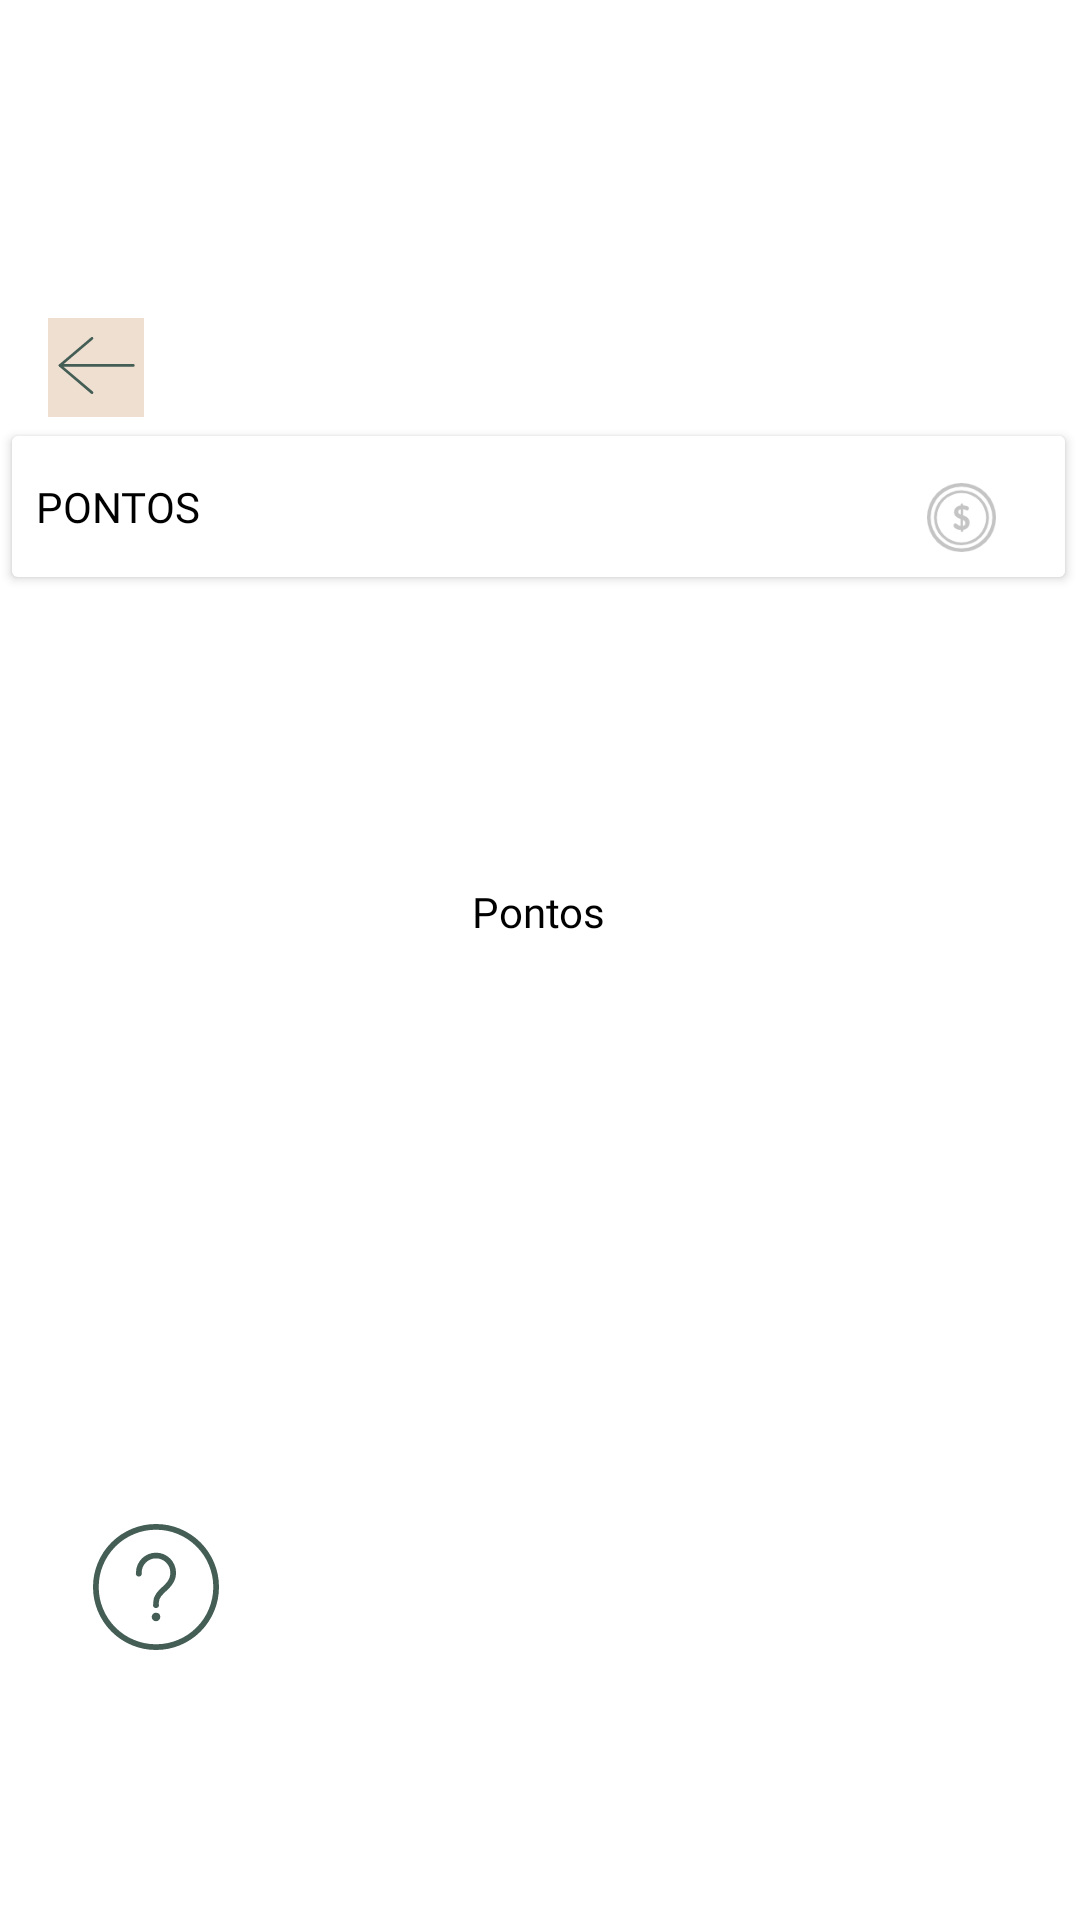

Produce the Android XML layout that renders to this screen, including the resource entries it uses.
<!-- AndroidManifest.xml: application theme Theme.BioBazaar -->
<!-- res/layout/fragment_points.xml -->
<?xml version="1.0" encoding="utf-8"?>
<RelativeLayout xmlns:android="http://schemas.android.com/apk/res/android"
    xmlns:app="http://schemas.android.com/apk/res-auto"
    android:layout_width="match_parent"
    android:layout_height="match_parent">

    //Tab

    <TextView
        android:id="@+id/bar"
        android:layout_width="412dp"
        android:layout_height="43dp"
        android:layout_alignParentStart="true"
        android:layout_alignParentTop="true"
        android:layout_alignParentEnd="true"
        android:layout_marginStart="0dp"
        android:layout_marginTop="100dp"
        android:layout_marginEnd="0dp"
        android:foreground="@color/light" />

    <TextView
        android:id="@+id/username"
        android:layout_width="109dp"
        android:layout_height="wrap_content"
        android:layout_alignTop="@+id/bar"
        android:layout_alignParentStart="true"
        android:layout_alignParentEnd="true"
        android:layout_alignParentBottom="true"
        android:layout_marginStart="160dp"
        android:layout_marginTop="9dp"
        android:layout_marginEnd="142dp"
        android:layout_marginBottom="598dp"
        android:fontFamily="@font/rubik_medium"
        android:text="USERNAME"
        android:textColor="@color/green"
        android:textSize="18sp"
        android:textStyle="bold" />

    //Voltar para trás

    <ImageButton
        android:id="@+id/btnBack"
        android:layout_width="wrap_content"
        android:layout_height="wrap_content"
        android:layout_alignTop="@+id/bar"
        android:layout_alignParentStart="true"
        android:layout_marginStart="16dp"
        android:layout_marginTop="6dp"
        android:background="@color/light"
        app:srcCompat="@drawable/ic_seta" />

    <Button
        android:id="@+id/bntOrders"
        android:layout_width="match_parent"
        android:layout_height="59dp"
        android:layout_below="@+id/bar"
        android:layout_alignParentEnd="true"
        android:layout_marginTop="-4dp"
        android:layout_marginEnd="1dp"
        android:backgroundTint="@color/white"
        android:fontFamily="@font/rubik_light"
        android:text="@string/points"
        android:textAlignment="textStart"
        android:clickable="false"
        android:textColor="@color/black" />

    <ImageView
        android:id="@+id/imageView"
        android:layout_width="23dp"
        android:layout_height="29dp"
        android:layout_below="@+id/bar"
        android:layout_alignParentEnd="true"
        android:layout_marginTop="15dp"
        android:layout_marginEnd="28dp"
        android:elevation="@dimen/cardview_default_elevation"
        app:srcCompat="@drawable/ic_coins" />

    <TextView
        android:id="@+id/txtCoins"
        android:layout_width="198dp"
        android:layout_height="41dp"
        android:layout_below="@+id/bntOrders"
        android:layout_alignParentStart="true"
        android:layout_alignParentEnd="true"
        android:layout_marginStart="106dp"
        android:layout_marginTop="85dp"
        android:layout_marginEnd="107dp"
        android:fontFamily="@font/rubik_light"
        android:gravity="center"
        android:text="@string/points"
        android:textColor="@color/black" />

    <ImageButton
        android:id="@+id/infoBtn"
        android:layout_width="wrap_content"
        android:layout_height="wrap_content"
        android:layout_alignParentStart="true"
        android:layout_alignParentBottom="true"
        android:layout_marginStart="31dp"
        android:layout_marginBottom="90dp"
        android:background="@color/white"
        app:srcCompat="@drawable/ic_info" />


</RelativeLayout>
<!-- resources referenced by this layout -->
<resources>
  <color name="black">#FF000000</color>
  <color name="green">#445E56</color>
  <color name="light">#EEDFD1</color>
  <color name="white">#FFFFFFFF</color>
  <!-- drawable ic_coins (drawable) -->
  <vector xmlns:android="http://schemas.android.com/apk/res/android"
      android:width="43.3dp"
      android:height="43.3dp"
      android:viewportWidth="43.3"
      android:viewportHeight="43.3">
    <path
        android:fillColor="@color/grey"
        android:pathData="M21.63,4.51A17.28,17.28 0,1 0,38.9 21.78,17.3 17.3,0 0,0 21.63,4.51ZM21.63,37.25A15.46,15.46 0,1 1,37.08 21.8,15.47 15.47,0 0,1 21.63,37.25Z"/>
    <path
        android:fillColor="@color/grey"
        android:pathData="M22.61,20.24L22.61,16.45c1.44,0.11 1.93,0.79 2.54,0.79 0.8,0 1.14,-1 1.14,-1.48 0,-1.25 -2.28,-1.65 -3.68,-1.7v-0.57c0,-0.28 -0.37,-0.53 -0.74,-0.53s-0.73,0.25 -0.73,0.53v0.6C19,14.38 17,15.56 17,18.29s2.22,3.6 4.18,4.34v4.29c-1.9,-0.22 -2.55,-1.62 -3.36,-1.62s-1.2,0.91 -1.2,1.51c0,1.2 2,2.6 4.57,2.66v0.6c0,0.29 0.32,0.54 0.73,0.54s0.74,-0.25 0.74,-0.54L22.66,29.4a4.39,4.39 0,0 0,4.06 -4.57C26.67,21.92 24.52,21 22.61,20.24ZM21.31,19.76c-1,-0.39 -1.73,-0.79 -1.73,-1.73s0.65,-1.34 1.73,-1.51ZM22.43,26.9L22.43,23.16c0.93,0.4 1.62,0.93 1.62,2A1.76,1.76 0,0 1,22.43 26.9Z"/>
    <path
        android:fillColor="@color/grey"
        android:pathData="M21.65,0A21.65,21.65 0,1 0,43.3 21.65,21.67 21.67,0 0,0 21.65,0ZM21.65,41A19.36,19.36 0,1 1,41 21.65,19.38 19.38,0 0,1 21.65,41Z"/>
  </vector>
  <!-- drawable ic_info (drawable) -->
  <vector xmlns:android="http://schemas.android.com/apk/res/android"
      android:width="42dp"
      android:height="42dp"
      android:viewportWidth="42"
      android:viewportHeight="42">
    <path
        android:fillColor="@color/green"
        android:pathData="M21,0A21,21 0,1 0,42 21,21 21,0 0,0 21,0ZM21,1.91A19.09,19.09 0,1 1,1.91 21,19.08 19.08,0 0,1 21,1.91ZM21,9.55a6.69,6.69 0,0 0,-6.68 6.68,1 1,0 1,0 1.91,0v0a4.77,4.77 0,1 1,9.54 0c0,2.14 -1.13,3.3 -2.55,4.64a16.9,16.9 0,0 0,-2.09 2.2,5.38 5.38,0 0,0 -1.08,3.18v0.48a1,1 0,1 0,1.9 0v-0.5a3.29,3.29 0,0 1,0.72 -2.06,16.44 16.44,0 0,1 1.86,-1.94c1.46,-1.37 3.17,-3.16 3.15,-6v0A6.69,6.69 0,0 0,21 9.55ZM21,29.55A1.43,1.43 0,1 0,22.43 31,1.43 1.43,0 0,0 21,29.59Z"/>
  </vector>
  <!-- drawable ic_seta (drawable) -->
  <vector xmlns:android="http://schemas.android.com/apk/res/android"
      android:width="32dp"
      android:height="33dp"
      android:viewportWidth="72"
      android:viewportHeight="73">
    <path
        android:pathData="M9,35l24,-20L9,35z"
        android:strokeLineJoin="round"
        android:strokeWidth="2"
        android:fillColor="#00000000"
        android:strokeColor="@color/green"
        android:strokeLineCap="round"/>
    <path
        android:pathData="M33,55l-24,-20l55,0"
        android:strokeLineJoin="round"
        android:strokeWidth="2"
        android:fillColor="#00000000"
        android:strokeColor="@color/green"
        android:strokeLineCap="round"/>
  </vector>
  <string name="points">Pontos</string>
  <style name="Theme.BioBazaar" parent="Theme.MaterialComponents.DayNight.DarkActionBar">
          
          <item name="colorPrimary">@color/light</item>
          <item name="colorPrimaryVariant">@color/lightGreen</item>
          <item name="colorOnPrimary">@color/white</item>
          
          <item name="colorSecondary">@color/medium</item>
          <item name="colorSecondaryVariant">@color/dark</item>
          <item name="colorOnSecondary">@color/black</item>
          
          <item name="android:statusBarColor" tools:targetApi="l">?attr/colorOnSecondary</item>
          
      </style>
  <color name="grey">#C4C4C4</color>
  <color name="lightGreen">#B0BAA0</color>
  <color id="mediumColor" name="medium">#E1BAA9</color>
  <color name="dark">#B87971</color>
</resources>
